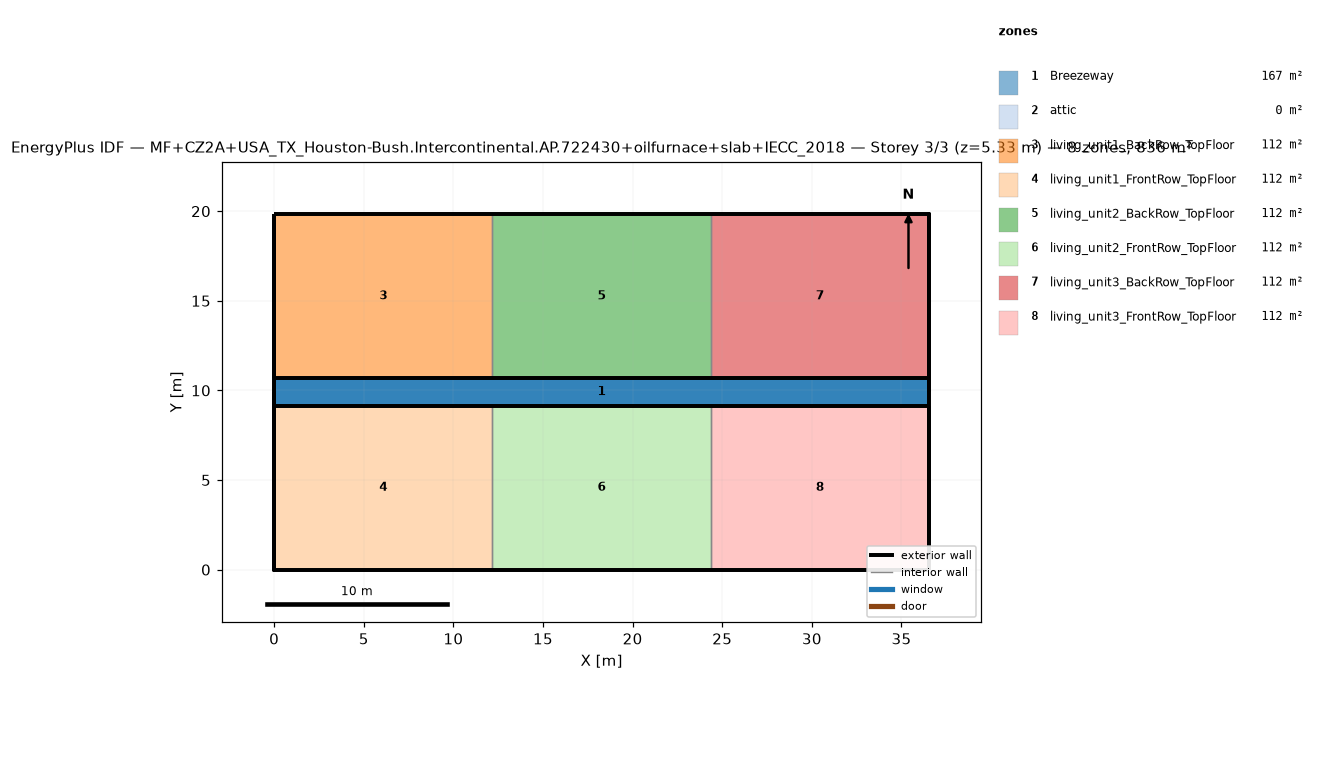
=== STOREY PLAN SPEC (per zone: floor XY polygon, exterior-wall plan segments, windows/doors) ===
zone 1: Breezeway  (167.0 m²)
  floor: (36.54, 9.16) (0.00, 9.16) (0.00, 10.68) (36.54, 10.68)
  floor: (36.54, 9.16) (0.00, 9.16) (0.00, 10.68) (36.54, 10.68)
  floor: (36.54, 9.16) (0.00, 9.16) (0.00, 10.68) (36.54, 10.68)
zone 2: attic  (0.0 m²)
  exterior wall: (36.54, 0.00) – (36.54, 19.84) – (36.54, 9.92)  [29.8 m]
  exterior wall: (0.00, 19.84) – (0.00, 0.00) – (0.00, 9.92)  [29.8 m]
zone 3: living_unit1_BackRow_TopFloor  (111.5 m²)
  floor: (12.18, 10.68) (0.00, 10.68) (0.00, 19.84) (12.18, 19.84)
  exterior wall: (12.18, 19.84) – (0.00, 19.84)  [12.2 m]
  exterior wall: (0.00, 19.84) – (0.00, 10.68)  [9.2 m]
  exterior wall: (0.00, 10.68) – (12.18, 10.68)  [12.2 m]
  interior walls: 1
zone 4: living_unit1_FrontRow_TopFloor  (111.5 m²)
  floor: (12.18, 0.00) (0.00, 0.00) (0.00, 9.16) (12.18, 9.16)
  exterior wall: (0.00, 0.00) – (12.18, 0.00)  [12.2 m]
  exterior wall: (0.00, 9.16) – (0.00, 0.00)  [9.2 m]
  exterior wall: (12.18, 9.16) – (0.00, 9.16)  [12.2 m]
  interior walls: 1
zone 5: living_unit2_BackRow_TopFloor  (111.5 m²)
  floor: (24.36, 10.68) (12.18, 10.68) (12.18, 19.84) (24.36, 19.84)
  exterior wall: (12.18, 10.68) – (24.36, 10.68)  [12.2 m]
  exterior wall: (24.36, 19.84) – (12.18, 19.84)  [12.2 m]
  interior walls: 2
zone 6: living_unit2_FrontRow_TopFloor  (111.5 m²)
  floor: (24.36, 0.00) (12.18, 0.00) (12.18, 9.16) (24.36, 9.16)
  exterior wall: (12.18, 0.00) – (24.36, 0.00)  [12.2 m]
  exterior wall: (24.36, 9.16) – (12.18, 9.16)  [12.2 m]
  interior walls: 2
zone 7: living_unit3_BackRow_TopFloor  (111.5 m²)
  floor: (36.54, 10.68) (24.36, 10.68) (24.36, 19.84) (36.54, 19.84)
  exterior wall: (36.54, 10.68) – (36.54, 19.84)  [9.2 m]
  exterior wall: (36.54, 19.84) – (24.36, 19.84)  [12.2 m]
  exterior wall: (24.36, 10.68) – (36.54, 10.68)  [12.2 m]
  interior walls: 1
zone 8: living_unit3_FrontRow_TopFloor  (111.5 m²)
  floor: (36.54, 0.00) (24.36, 0.00) (24.36, 9.16) (36.54, 9.16)
  exterior wall: (24.36, 0.00) – (36.54, 0.00)  [12.2 m]
  exterior wall: (36.54, 0.00) – (36.54, 9.16)  [9.2 m]
  exterior wall: (36.54, 9.16) – (24.36, 9.16)  [12.2 m]
  interior walls: 1

=== DERIVED (storey summary) ===
Building: MF+CZ2A+USA_TX_Houston-Bush.Intercontinental.AP.722430+oilfurnace+slab+IECC_2018
Storey: 3 of 3  (floor level z = 5.33 m)
Storey gross floor area: 836.2 m²
Zones on this storey: 8
  - Breezeway: floor 167.0 m²
  - attic: floor 0.0 m²; exterior wall 59.5 m (81.9 m²); WWR 0.0%
  - living_unit1_BackRow_TopFloor: floor 111.5 m²; exterior wall 33.5 m (86.9 m²); WWR 0.0%
  - living_unit1_FrontRow_TopFloor: floor 111.5 m²; exterior wall 33.5 m (86.9 m²); WWR 0.0%
  - living_unit2_BackRow_TopFloor: floor 111.5 m²; exterior wall 24.4 m (63.1 m²); WWR 0.0%
  - living_unit2_FrontRow_TopFloor: floor 111.5 m²; exterior wall 24.4 m (63.1 m²); WWR 0.0%
  - living_unit3_BackRow_TopFloor: floor 111.5 m²; exterior wall 33.5 m (86.9 m²); WWR 0.0%
  - living_unit3_FrontRow_TopFloor: floor 111.5 m²; exterior wall 33.5 m (86.9 m²); WWR 0.0%
Zone adjacency (shared interzone walls):
  - living_unit1_BackRow_TopFloor ↔ living_unit2_BackRow_TopFloor
  - living_unit1_FrontRow_TopFloor ↔ living_unit2_FrontRow_TopFloor
  - living_unit2_BackRow_TopFloor ↔ living_unit3_BackRow_TopFloor
  - living_unit2_FrontRow_TopFloor ↔ living_unit3_FrontRow_TopFloor